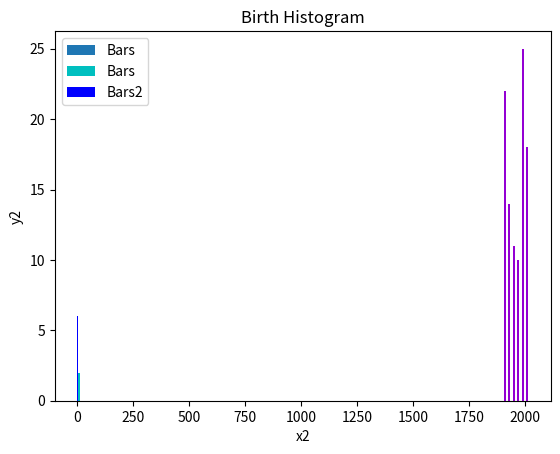
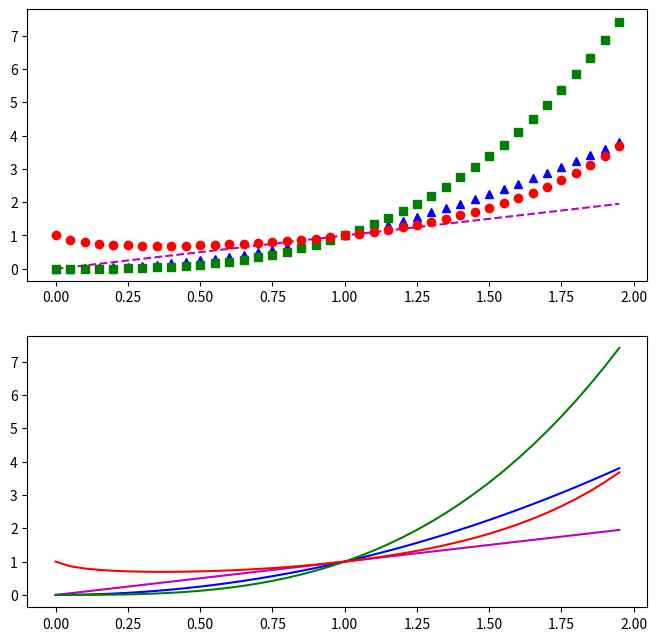

Write the Python code that produced these figures, in order. (Note: this script raises an exception after producing the figures.)
import matplotlib.pyplot as plot

import numpy as np

# Creating a bar chart

x = [2, 4, 6, 8, 10]
y = [6,  7, 2, 4, 2]

plot.bar(x, y, label='Bars')

plot.xlabel('x')
plot.ylabel('y')
plot.legend()
plot.title('Ravexina')
plot.show()

x = [2, 4, 6, 8, 10]
y = [6,  7, 2, 4, 2]

x2 = [1,8,12,18,22]
y2 = [6,7,8,9,10]

#plot.bar(x, y, label='Bars')
#plot.bar(x2, y2, label='Bars2')

plot.bar(x, y, label='Bars', color='c')
plot.bar(x2, y2, label='Bars2', color='b')

plot.xlabel('x2')
plot.ylabel('y2')

plot.legend()

plot.title('Something as a title')
plot.show()

# Creating a histogram

from random import randint

birth = []

for i in range(100):
        birth.append(randint(1900, 2018))

bins = [1900,1920,1940,1960,1980,2000,2020]

plot.hist(birth, bins, histtype='bar', rwidth=0.5, color='darkviolet') #step, stepfilled

plot.title('Birth Histogram')
plot.show()

# evenly sampled time at 200ms intervals
t = np.arange(0., 2., .05)

t

# Figure instance
figure = plot.figure()

figure.set_figwidth(8)
figure.set_figheight(12)

plot.subplot(3,1,2)
plot.plot(t, t, 'm--', t, t**2, 'b^', t, t**3, 'gs', t, t**t, 'ro')

plot.subplot(3,1,3)
plot.plot(t, t, 'm', t, t**2, 'b', t, t**3, 'g', t, t**t, 'r')


plot.show()

# https://matplotlib.org/api/markers_api.html

def f(t):
    return np.exp(-t) * np.cos(2*np.pi*t)

t1 = np.arange(0.0, 5.0, 0.1)
t2 = np.arange(0.0, 5.0, 0.02) # more sampling

plt.figure(1)

plt.subplot(211)
plt.plot(t1, f(t1), 'bo', t2, f(t2), 'b')

plt.subplot(212)
plt.plot(t2,np.cos(2*np.pi*t2), 'r,')
plt.show()

ax = plot.subplot(111)

t = np.arange(0.0, 5.0, 0.01)
s = np.cos(2*np.pi*t)
plot.plot(t, s, 'b')

plot.annotate('Local Max', xy=(2, 1), xytext=(3, 1.5),arrowprops=dict(facecolor='darkviolet', shrink=0.05))
plot.annotate('Local Min', xy=(1.5, -1), xytext=(2, -1.5),arrowprops=dict(facecolor='red', shrink=0.005))


#plot.xlim(-10,10)
plot.ylim(-2,2)

plot.show()

# Fixing random state for reproducibility

mu, sigma = 100, 15
x = mu + sigma * np.random.randn(1000)

# the histogram of the data
plot.hist(x, 20, normed=1, facecolor='k', alpha=0.65)

plot.xlabel('Smarts')
plot.ylabel('Probability')
plot.title('Histogram of IQ')
plot.text(60, .025, r'$\mu=100,\ \sigma=15$')
plot.axis([40, 160, 0, 0.03])
plot.grid(True)
plot.show()

mu, sigma = 80, 25
x = mu + sigma * np.random.randn(500)

# the histogram of the data

y = [z[0] for z in enumerate(x)]

plot.plot(y, x, 'ro', alpha=0.25)
#plot.xlim(100,200)
plot.grid(True)
plot.show()